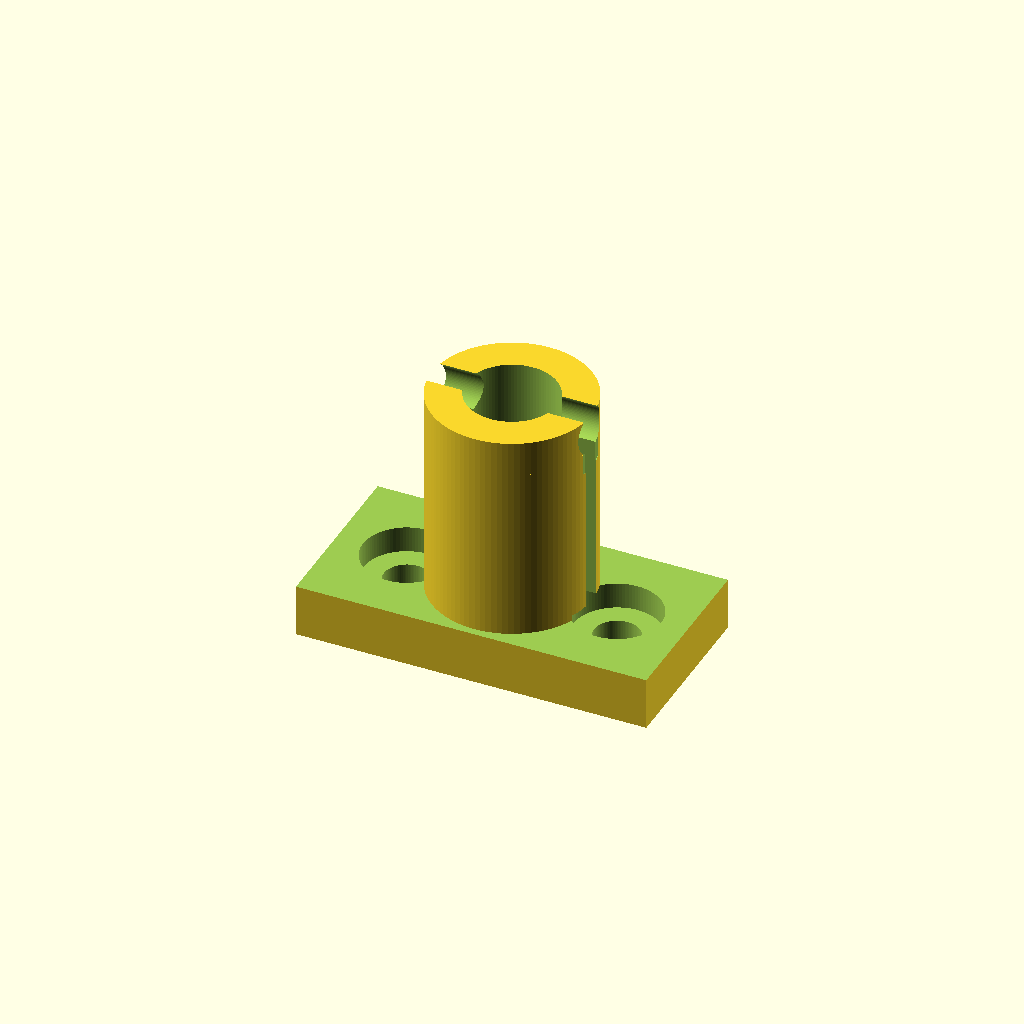
Cell 1: rendered with the file's own defaults.
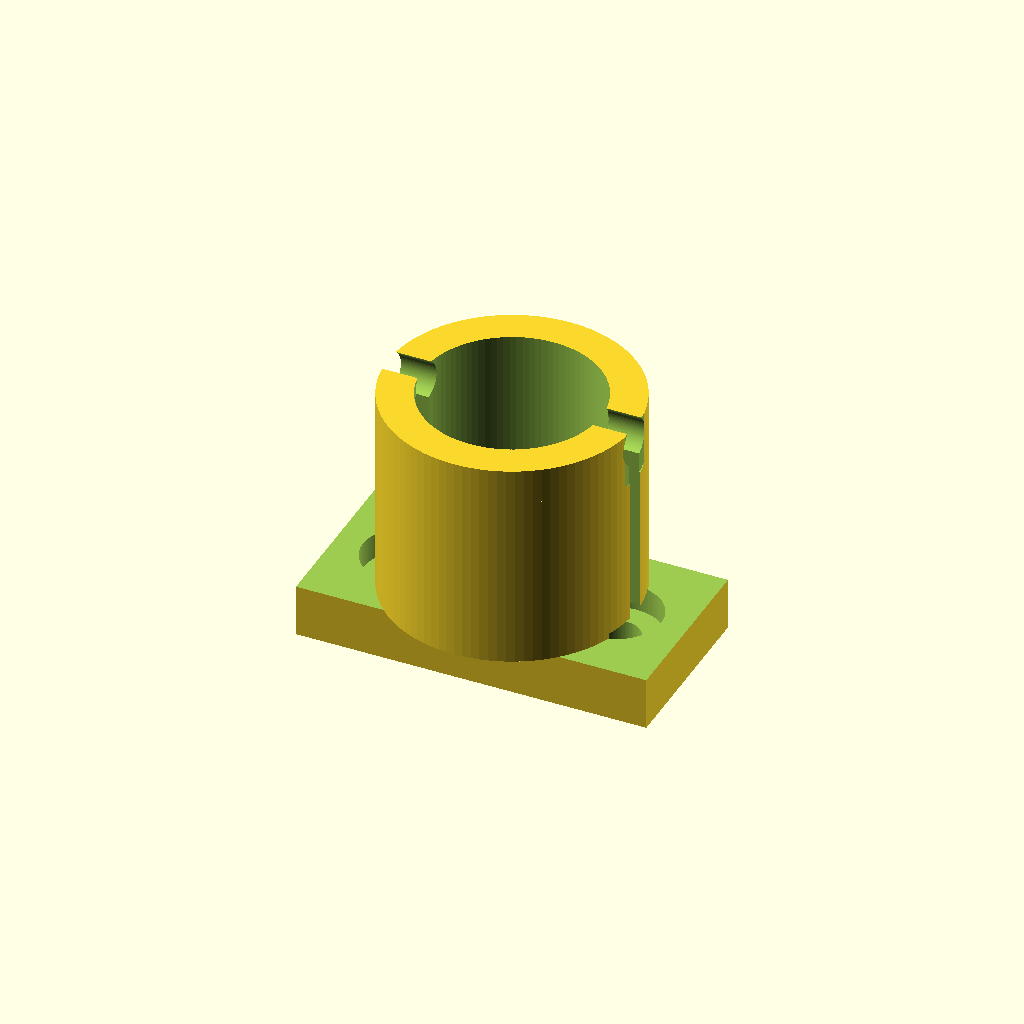
Cell 2 — rod_d set to 20, the other parameters unchanged.
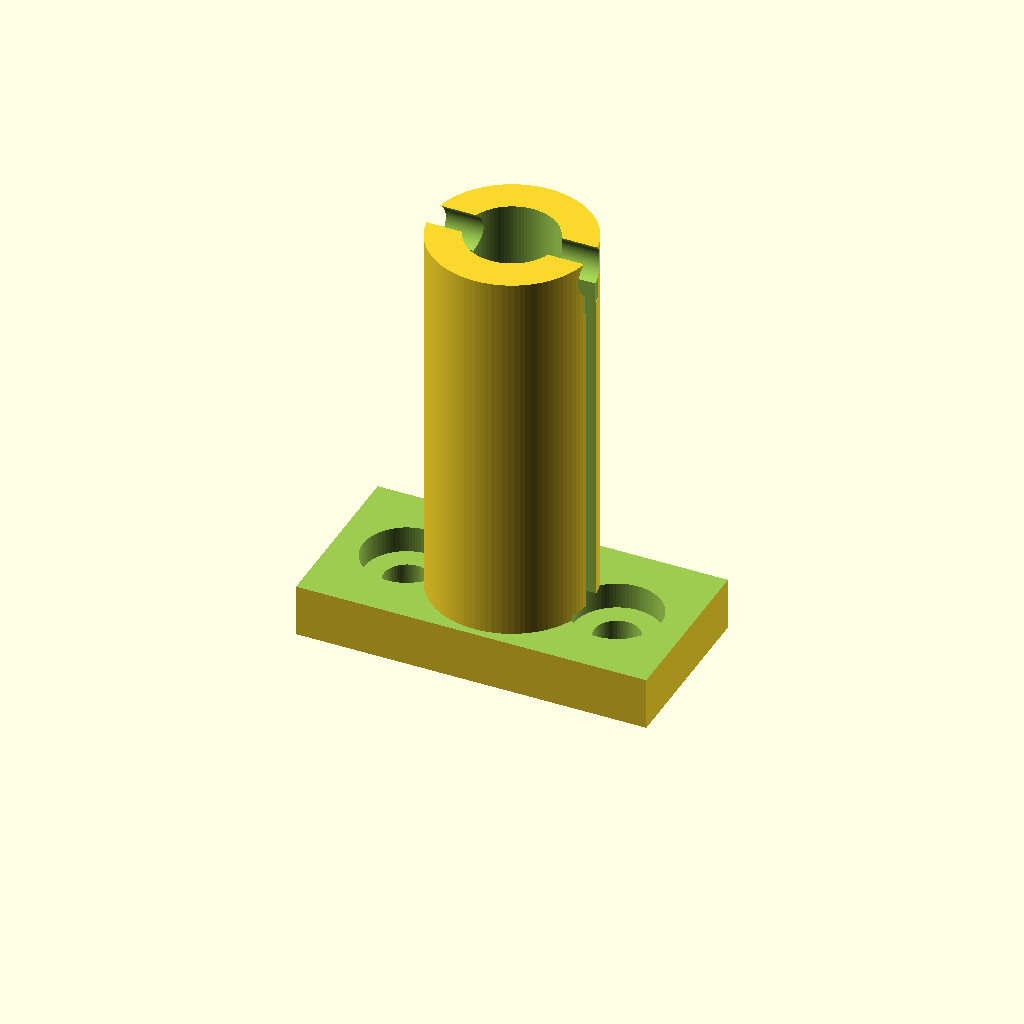
Cell 3: height = 40 (everything else at default).
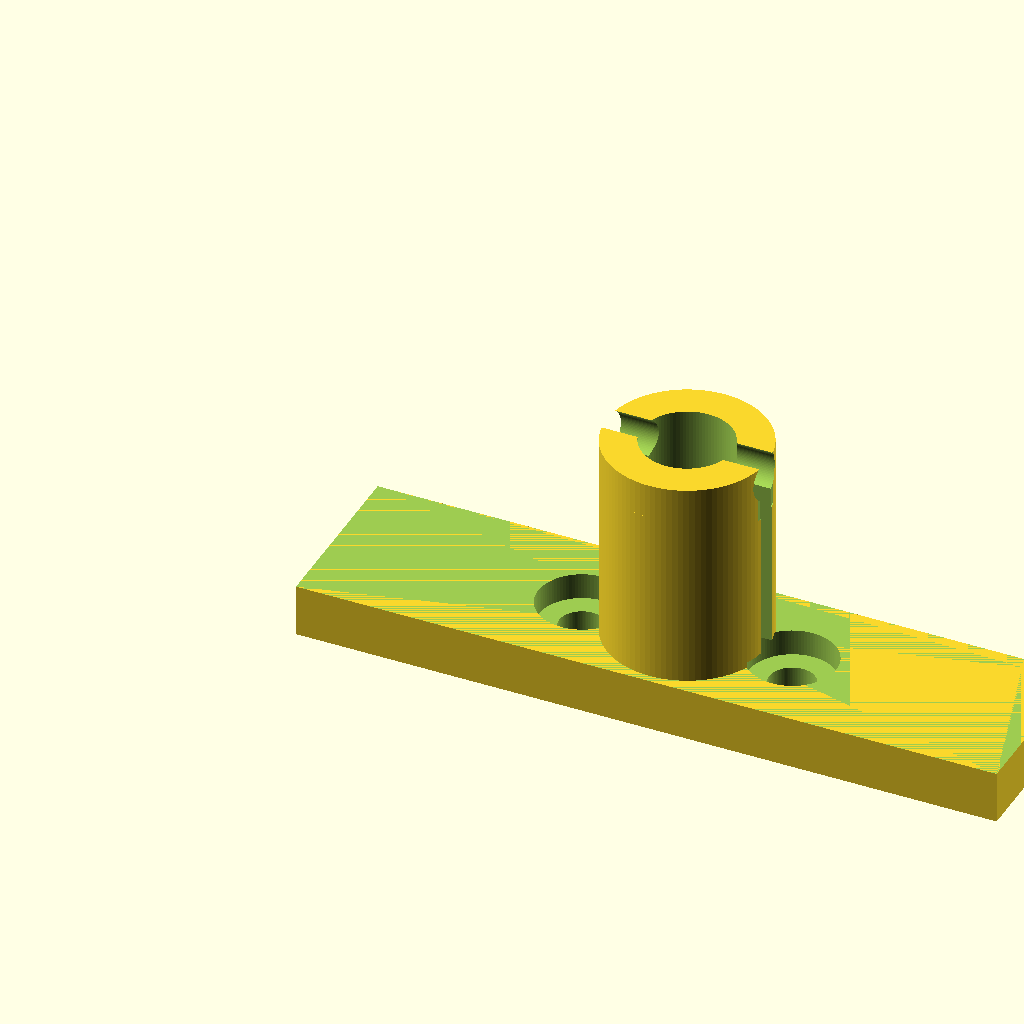
Cell 4: the same model with base_len = 80.
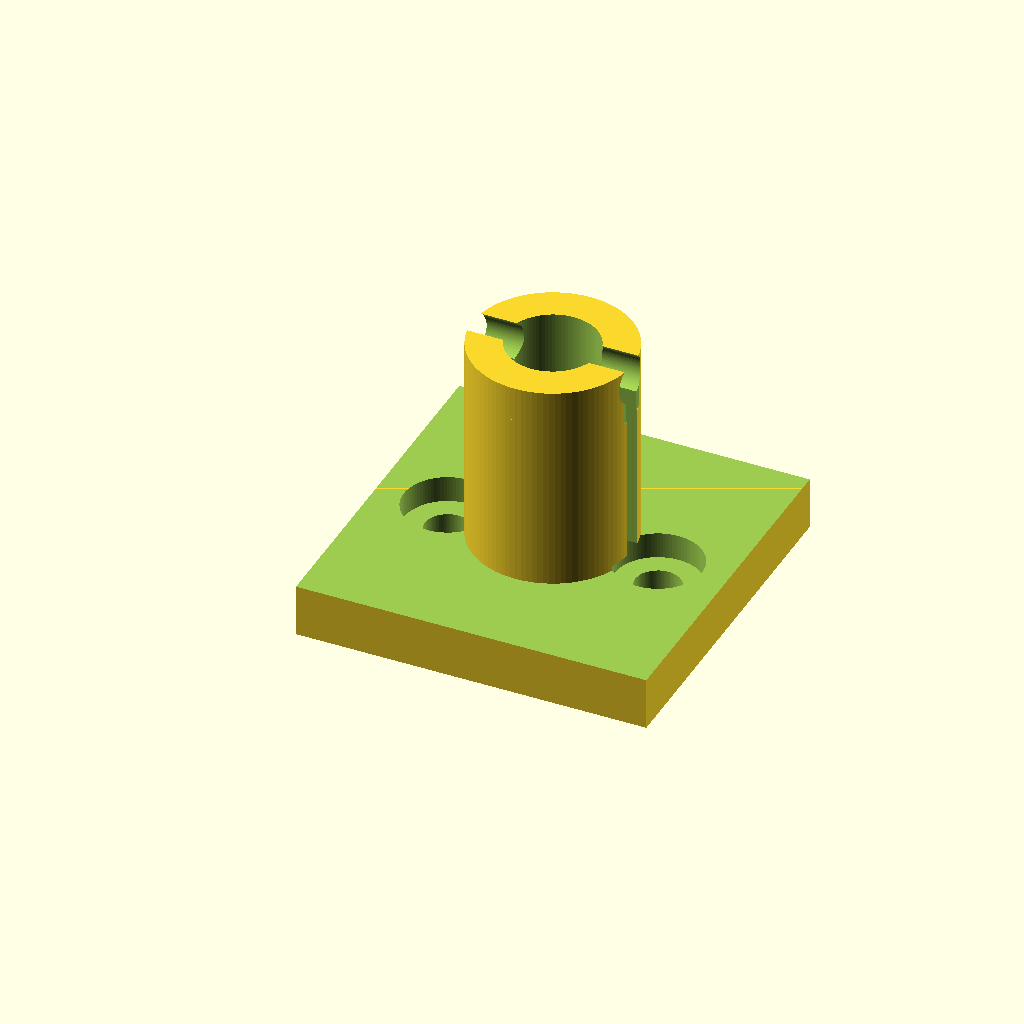
Cell 5 — base_w set to 40, the other parameters unchanged.
All cells are drawn from one camera (rotation 55°, 0°, 25°, orthographic, colour scheme Cornfield), so only the parameter changes between them.
The OpenSCAD source (additional_study/matched_effort/results/direct_matched_calls/scad/sk_bracket__SK10.scad):
$fn=96;

// Parameters
rod_d = 10.0;
height = 20.0;

clearance = 0.3;          // rod clearance
base_len = 40.0;
base_w   = 20.0;
base_th  = 6.0;

wall = 4.0;               // side wall thickness around bore
cap_th = 4.0;             // top cap thickness
slot_w = 2.5;             // clamp slit width

bolt_d = 5.2;             // M5 clearance
bolt_head_d = 9.5;        // socket head counterbore
bolt_head_h = 4.0;

mount_hole_d = 5.2;       // base mounting holes (M5)
mount_csk_d  = 10.0;      // counterbore diameter
mount_csk_h  = 3.0;

bore_d = rod_d + clearance;
outer_d = bore_d + 2*wall;

center_x = base_len/2;
center_y = base_w/2;
bore_z0 = base_th;
bore_z1 = base_th + height;

module bracket() {
  difference() {
    union() {
      // Base
      translate([0,0,0]) cube([base_len, base_w, base_th], center=false);

      // Upright body (cylindrical support)
      translate([center_x, center_y, bore_z0])
        cylinder(h=height, d=outer_d);

      // Top cap (adds material above bore for clamp)
      translate([center_x, center_y, bore_z1])
        cylinder(h=cap_th, d=outer_d);
    }

    // Rod bore through upright + cap
    translate([center_x, center_y, bore_z0 - 0.5])
      cylinder(h=height + cap_th + 1.0, d=bore_d);

    // Clamp slit (front-to-back)
    translate([center_x - outer_d/2 - 1, center_y - slot_w/2, bore_z0 - 0.5])
      cube([outer_d + 2, slot_w, height + cap_th + 1.0], center=false);

    // Clamp bolt hole (left-to-right) through cap region
    bolt_z = bore_z1 + cap_th/2;
    translate([center_x, center_y, bolt_z])
      rotate([0,90,0])
        cylinder(h=base_len + 2, d=bolt_d, center=true);

    // Counterbore for bolt head on right side
    translate([center_x + outer_d/2 - 0.2, center_y, bolt_z])
      rotate([0,90,0])
        cylinder(h=bolt_head_h + 1.0, d=bolt_head_d, center=false);

    // Base mounting holes (2x), with shallow counterbores
    hole_offset_x = 12.0;
    for (sx = [-1, 1]) {
      hx = center_x + sx*hole_offset_x;
      hy = center_y;
      // Through hole
      translate([hx, hy, -0.5])
        cylinder(h=base_th + 1.0, d=mount_hole_d);
      // Counterbore
      translate([hx, hy, base_th - mount_csk_h])
        cylinder(h=mount_csk_h + 0.6, d=mount_csk_d);
    }

    // Flat on bottom of upright to blend into base (optional relief)
    // (keeps base top mostly flat around cylinder)
    translate([0,0,base_th])
      cube([base_len, base_w, 0.01], center=false);
  }
}

bracket();
Parameter table extracted from the source (name, type, default, range or options):
rod_d: number, default 10
height: number, default 20
clearance: number, default 0.3
base_len: number, default 40
base_w: number, default 20
base_th: number, default 6
wall: number, default 4
cap_th: number, default 4
slot_w: number, default 2.5
bolt_d: number, default 5.2
bolt_head_d: number, default 9.5
bolt_head_h: number, default 4
mount_hole_d: number, default 5.2
mount_csk_d: number, default 10
mount_csk_h: number, default 3
